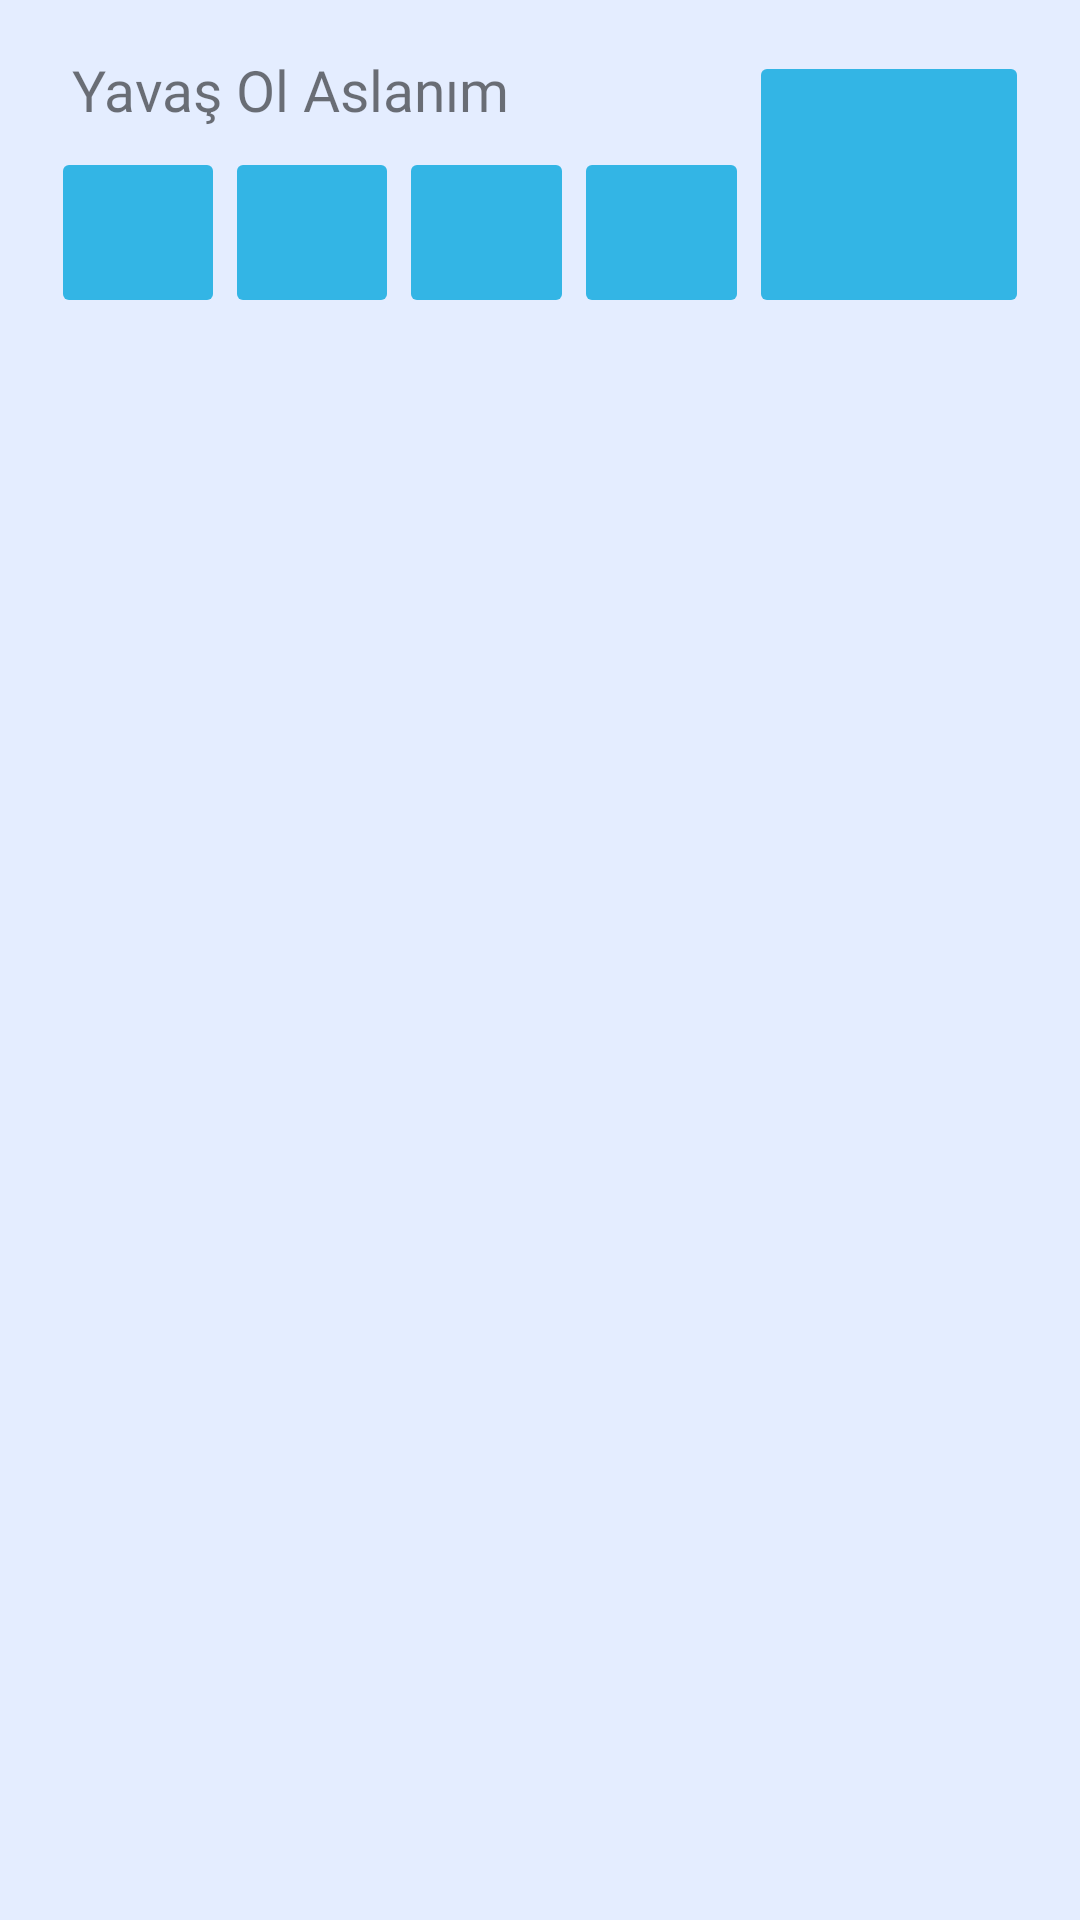

Write the Android layout XML for this screen, with the resource values it uses.
<!-- AndroidManifest.xml: application theme AppTheme -->
<!-- res/layout/layout_custom_lv_item.xml -->
<?xml version="1.0" encoding="utf-8"?>
<RelativeLayout xmlns:android="http://schemas.android.com/apk/res/android"
    android:id="@+id/rl_custom_lv_item"
    xmlns:app="http://schemas.android.com/apk/res-auto"
    xmlns:tools="http://schemas.android.com/tools"
    android:layout_width="wrap_content"
    android:layout_height="wrap_content"
    tools:layout_editor_absoluteY="25dp">


    <LinearLayout
        android:layout_width="match_parent"
        android:layout_height="89dp"
        android:layout_margin="@dimen/margin_s">

        <android.support.constraint.ConstraintLayout
            android:layout_weight="2.5"
            android:layout_width="0dp"
            android:layout_height="match_parent">

            <TextView
                android:id="@+id/tv_soundName"
                android:layout_width="match_parent"
                android:layout_height="32dp"
                android:fontFamily="@font/atma_medium"
                android:paddingLeft="@dimen/padding_es"
                android:text="Yavaş Ol Aslanım"
                android:textSize="19sp"
                app:layout_constraintStart_toStartOf="parent"
                app:layout_constraintTop_toTopOf="parent" />

            <LinearLayout
                android:id="@+id/ll_exButtons"
                android:layout_width="0dp"
                android:layout_height="0dp"
                android:orientation="horizontal"
                app:layout_constraintBottom_toBottomOf="parent"
                app:layout_constraintEnd_toEndOf="@+id/tv_soundName"
                app:layout_constraintStart_toStartOf="@+id/tv_soundName"
                app:layout_constraintTop_toBottomOf="@+id/tv_soundName">

                <ImageButton
                    android:id="@+id/ib_add"
                    android:layout_width="0dp"
                    android:layout_height="match_parent"
                    android:layout_weight="1"
                    app:srcCompat="@android:drawable/ic_input_add" />

                <ImageButton
                    android:id="@+id/ib_star"
                    android:layout_width="0dp"
                    android:layout_height="match_parent"
                    android:layout_weight="1"
                    app:srcCompat="@android:drawable/star_big_on" />

                <ImageButton
                    android:id="@+id/ib_ringtone"
                    android:layout_width="0dp"
                    android:layout_height="match_parent"
                    android:layout_weight="1"
                    app:srcCompat="@drawable/bell_ring" />

                <ImageButton
                    android:id="@+id/ib_share"
                    android:layout_width="0dp"
                    android:layout_height="match_parent"
                    android:layout_weight="1"
                    app:srcCompat="@android:drawable/ic_menu_share" />

            </LinearLayout>

        </android.support.constraint.ConstraintLayout>

        <ImageButton
            android:id="@+id/ib_play"
            android:layout_width="0dp"
            android:layout_height="match_parent"
            android:layout_weight="1"
            app:srcCompat="@android:drawable/ic_media_play" />

    </LinearLayout>
</RelativeLayout>
<!-- resources referenced by this layout -->
<resources>
  <dimen name="margin_s">17dp</dimen>
  <dimen name="padding_es">7dp</dimen>
  <!-- drawable bell_ring: png bitmap (drawable-hdpi, 1856 bytes) -->
  <style name="AppTheme" parent="Theme.AppCompat.Light.NoActionBar">
          
          <item name="colorPrimary">@color/test_2</item>
          <item name="colorPrimaryDark">@color/test_3</item>
          <item name="colorAccent">@color/test_4</item>
          <item name="android:textColorPrimary">@android:color/white</item>
          <item name="android:colorButtonNormal">@android:color/holo_blue_light</item>
          <item name="android:colorBackground">@color/test_bg</item>
      </style>
  <color name="test_2">#9bc1ff</color>
  <color name="test_3">#9ba0ff</color>
  <color name="test_4">#3034b6</color>
  <color name="test_bg">#e4edff</color>
</resources>
